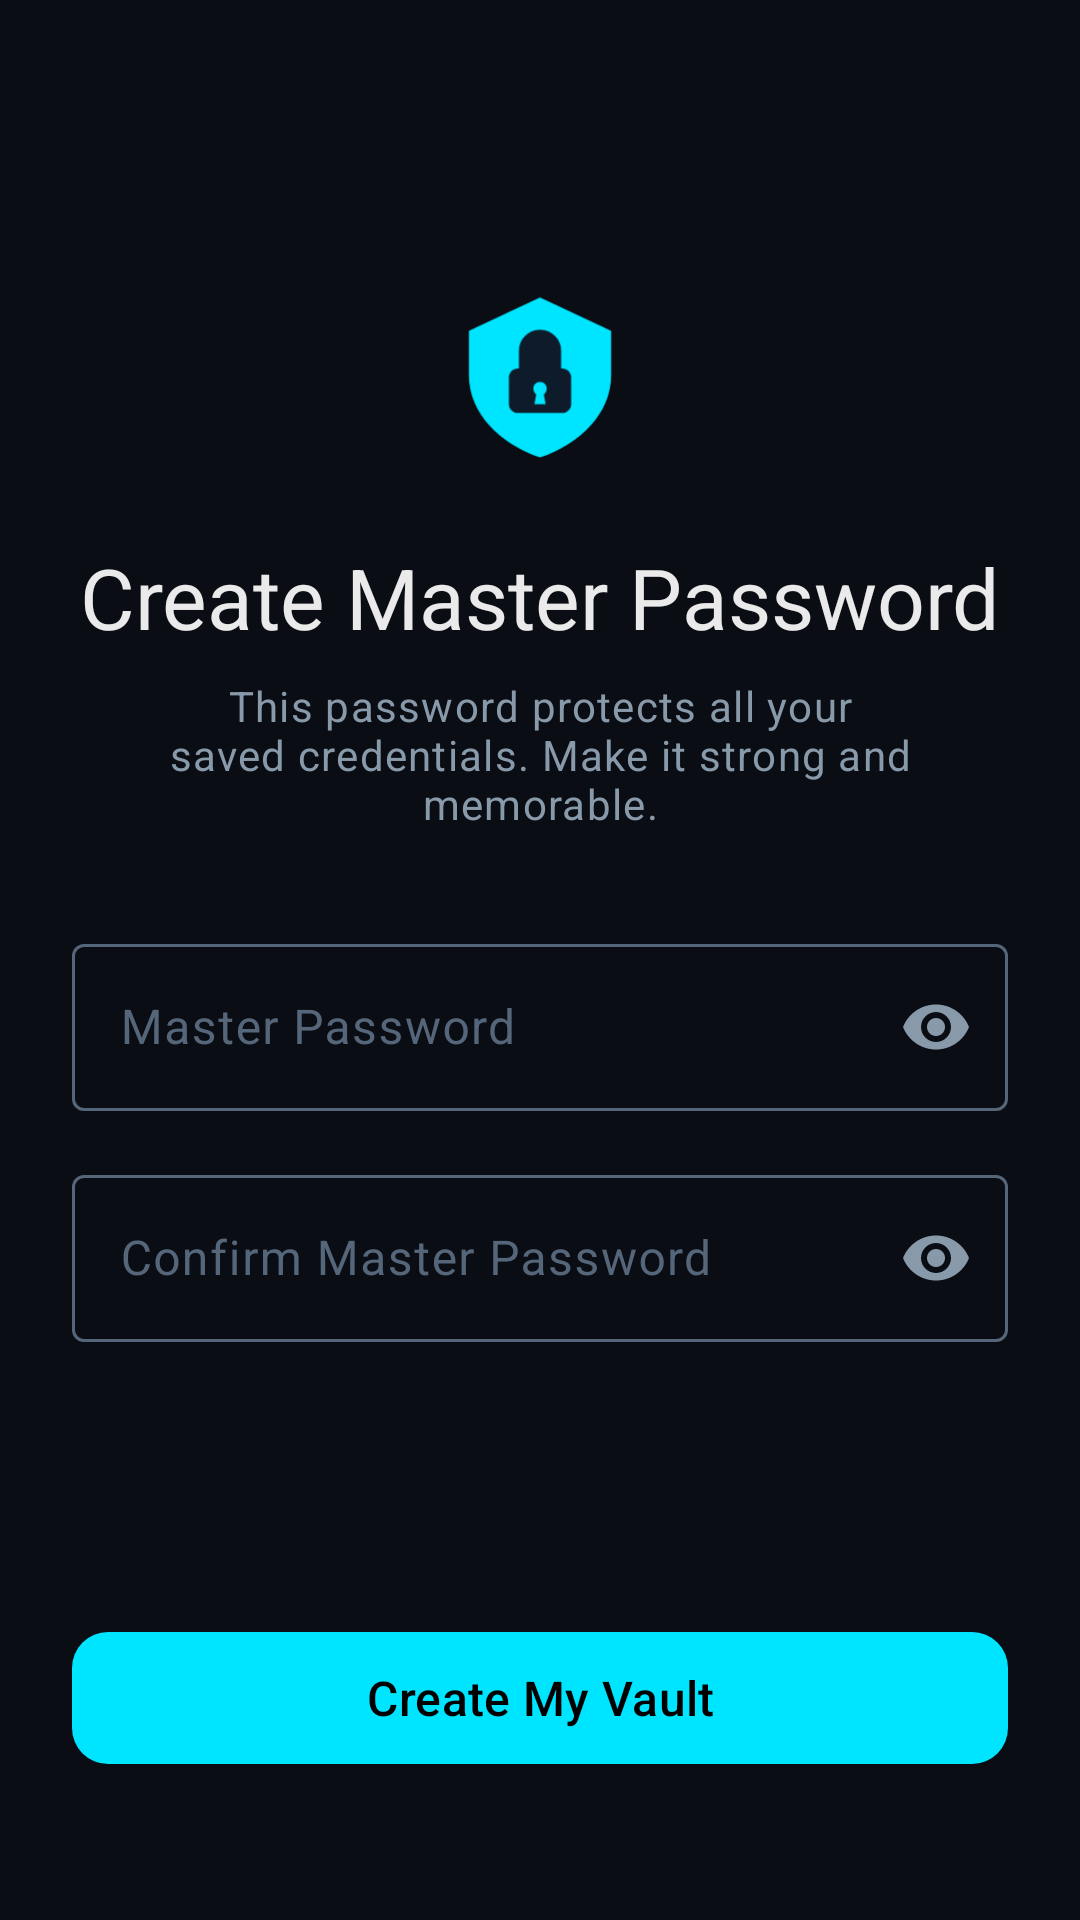

Write the Android layout XML for this screen, with the resource values it uses.
<!-- AndroidManifest.xml: application theme Theme.PManager -->
<!-- res/layout/activity_setup.xml -->
<?xml version="1.0" encoding="utf-8"?>
<ScrollView xmlns:android="http://schemas.android.com/apk/res/android"
    xmlns:app="http://schemas.android.com/apk/res-auto"
    android:layout_width="match_parent"
    android:layout_height="match_parent"
    android:background="@color/background"
    android:fillViewport="true">

    <LinearLayout
        android:layout_width="match_parent"
        android:layout_height="wrap_content"
        android:orientation="vertical"
        android:padding="@dimen/spacing_lg"
        android:gravity="center_horizontal">

        <View
            android:layout_width="0dp"
            android:layout_height="0dp"
            android:layout_weight="1" />

        
        <ImageView
            android:layout_width="@dimen/icon_size_xxl"
            android:layout_height="@dimen/icon_size_xxl"
            android:src="@drawable/ic_launcher_foreground"
            android:contentDescription="Shield icon" />

        <TextView
            android:layout_width="wrap_content"
            android:layout_height="wrap_content"
            android:layout_marginTop="@dimen/spacing_md"
            android:text="@string/setup_title"
            android:textAppearance="@style/TextAppearance.PManager.Headline"
            android:textSize="@dimen/text_heading" />

        <TextView
            android:layout_width="wrap_content"
            android:layout_height="wrap_content"
            android:layout_marginTop="@dimen/spacing_sm"
            android:gravity="center"
            android:paddingHorizontal="@dimen/spacing_xl"
            android:text="@string/setup_subtitle"
            android:textAppearance="@style/TextAppearance.PManager.Body"
            android:textSize="14sp" />

        <com.google.android.material.textfield.TextInputLayout
            android:id="@+id/til_master_password"
            style="@style/Widget.PManager.TextInput"
            android:layout_width="match_parent"
            android:layout_height="wrap_content"
            android:layout_marginTop="@dimen/spacing_xl"
            app:endIconMode="password_toggle"
            app:endIconTint="@color/text_secondary">

            <com.google.android.material.textfield.TextInputEditText
                android:id="@+id/et_master_password"
                android:layout_width="match_parent"
                android:layout_height="wrap_content"
                android:hint="@string/hint_master_password"
                android:inputType="textPassword"
                android:textColor="@color/text_primary" />
        </com.google.android.material.textfield.TextInputLayout>

        
        <LinearLayout
            android:id="@+id/strength_container"
            android:layout_width="match_parent"
            android:layout_height="wrap_content"
            android:layout_marginTop="@dimen/spacing_sm"
            android:orientation="horizontal"
            android:visibility="gone">

            <ProgressBar
                android:id="@+id/strength_bar"
                style="?android:attr/progressBarStyleHorizontal"
                android:layout_width="0dp"
                android:layout_height="6dp"
                android:layout_weight="1"
                android:layout_gravity="center_vertical"
                android:max="100"
                android:progress="0" />

            <TextView
                android:id="@+id/tv_strength"
                android:layout_width="wrap_content"
                android:layout_height="wrap_content"
                android:layout_marginStart="@dimen/spacing_sm"
                android:textSize="@dimen/text_caption" />
        </LinearLayout>

        <com.google.android.material.textfield.TextInputLayout
            android:id="@+id/til_confirm_password"
            style="@style/Widget.PManager.TextInput"
            android:layout_width="match_parent"
            android:layout_height="wrap_content"
            android:layout_marginTop="@dimen/spacing_md"
            app:endIconMode="password_toggle"
            app:endIconTint="@color/text_secondary">

            <com.google.android.material.textfield.TextInputEditText
                android:id="@+id/et_confirm_password"
                android:layout_width="match_parent"
                android:layout_height="wrap_content"
                android:hint="@string/hint_confirm_password"
                android:inputType="textPassword"
                android:textColor="@color/text_primary" />
        </com.google.android.material.textfield.TextInputLayout>

        <View
            android:layout_width="0dp"
            android:layout_height="0dp"
            android:layout_weight="1" />

        <com.google.android.material.button.MaterialButton
            android:id="@+id/btn_create"
            style="@style/Widget.PManager.Button.Primary"
            android:layout_width="match_parent"
            android:layout_height="@dimen/button_height"
            android:layout_marginTop="@dimen/spacing_xl"
            android:layout_marginBottom="@dimen/spacing_lg"
            android:text="@string/btn_create_vault" />

    </LinearLayout>
</ScrollView>
<!-- resources referenced by this layout -->
<resources>
  <color name="background">#FF0A0E14</color>
  <color name="text_primary">#FFEAEAEA</color>
  <color name="text_secondary">#FF8899AA</color>
  <dimen name="button_height">52dp</dimen>
  <dimen name="icon_size_xxl">80dp</dimen>
  <dimen name="spacing_lg">24dp</dimen>
  <dimen name="spacing_md">16dp</dimen>
  <dimen name="spacing_sm">8dp</dimen>
  <dimen name="spacing_xl">32dp</dimen>
  <dimen name="text_caption">12sp</dimen>
  <dimen name="text_heading">28sp</dimen>
  <!-- drawable ic_launcher_foreground (drawable) -->
  <?xml version="1.0" encoding="utf-8"?>
  <vector xmlns:android="http://schemas.android.com/apk/res/android"
      android:width="108dp"
      android:height="108dp"
      android:viewportWidth="108"
      android:viewportHeight="108">
      
      <path
          android:fillColor="#00E5FF"
          android:pathData="M54,20 L22,35 L22,55 C22,72 36,86 54,92 C72,86 86,72 86,55 L86,35 Z" />
      
      <path
          android:fillColor="#0D1B2A"
          android:pathData="M44,52 L64,52 C66.2,52 68,53.8 68,56 L68,68 C68,70.2 66.2,72 64,72 L44,72 C41.8,72 40,70.2 40,68 L40,56 C40,53.8 41.8,52 44,52 Z" />
      
      <path
          android:fillColor="#0D1B2A"
          android:strokeColor="#0D1B2A"
          android:strokeWidth="3"
          android:pathData="M46,52 L46,44 C46,39.6 49.6,36 54,36 C58.4,36 62,39.6 62,44 L62,52" />
      
      <path
          android:fillColor="#00E5FF"
          android:pathData="M54,58 C52.3,58 51,59.3 51,61 C51,62.1 51.5,63 52.3,63.6 L51.5,68 L56.5,68 L55.7,63.6 C56.5,63 57,62.1 57,61 C57,59.3 55.7,58 54,58 Z" />
  </vector>
  <string name="btn_create_vault">Create My Vault</string>
  <string name="hint_confirm_password">Confirm Master Password</string>
  <string name="hint_master_password">Master Password</string>
  <string name="setup_subtitle">This password protects all your saved credentials. Make it strong and memorable.</string>
  <string name="setup_title">Create Master Password</string>
  <style name="TextAppearance.PManager.Body" parent="TextAppearance.Material3.BodyLarge">
          <item name="android:textColor">@color/text_secondary</item>
      </style>
  <style name="TextAppearance.PManager.Headline" parent="TextAppearance.Material3.HeadlineLarge">
          <item name="android:textColor">@color/text_primary</item>
          <item name="android:fontFamily">sans-serif-medium</item>
      </style>
  <style name="Widget.PManager.Button.Primary" parent="Widget.Material3.Button">
          <item name="backgroundTint">@color/secondary</item>
          <item name="android:textColor">@color/on_secondary</item>
          <item name="cornerRadius">12dp</item>
          <item name="android:textAllCaps">false</item>
          <item name="android:textSize">16sp</item>
          <item name="android:fontFamily">sans-serif-medium</item>
      </style>
  <style name="Widget.PManager.TextInput" parent="Widget.Material3.TextInputLayout.OutlinedBox">
          <item name="boxStrokeColor">@color/text_input_stroke</item>
          <item name="hintTextColor">@color/secondary</item>
          <item name="android:textColorHint">@color/text_hint</item>
      </style>
  <color name="secondary">#FF00E5FF</color>
  <color name="on_secondary">#FF000000</color>
  <color name="text_hint">#FF55667A</color>
  <color name="primary">#FF0D1B2A</color>
  <color name="on_primary">#FFFFFFFF</color>
  <color name="surface_elevated">#FF1A2332</color>
  <color name="on_surface">#FFEAEAEA</color>
  <color name="surface">#FF131A25</color>
  <color name="error">#FFFF5252</color>
  <color name="on_error">#FFFFFFFF</color>
  <color name="on_background">#FFEAEAEA</color>
</resources>
